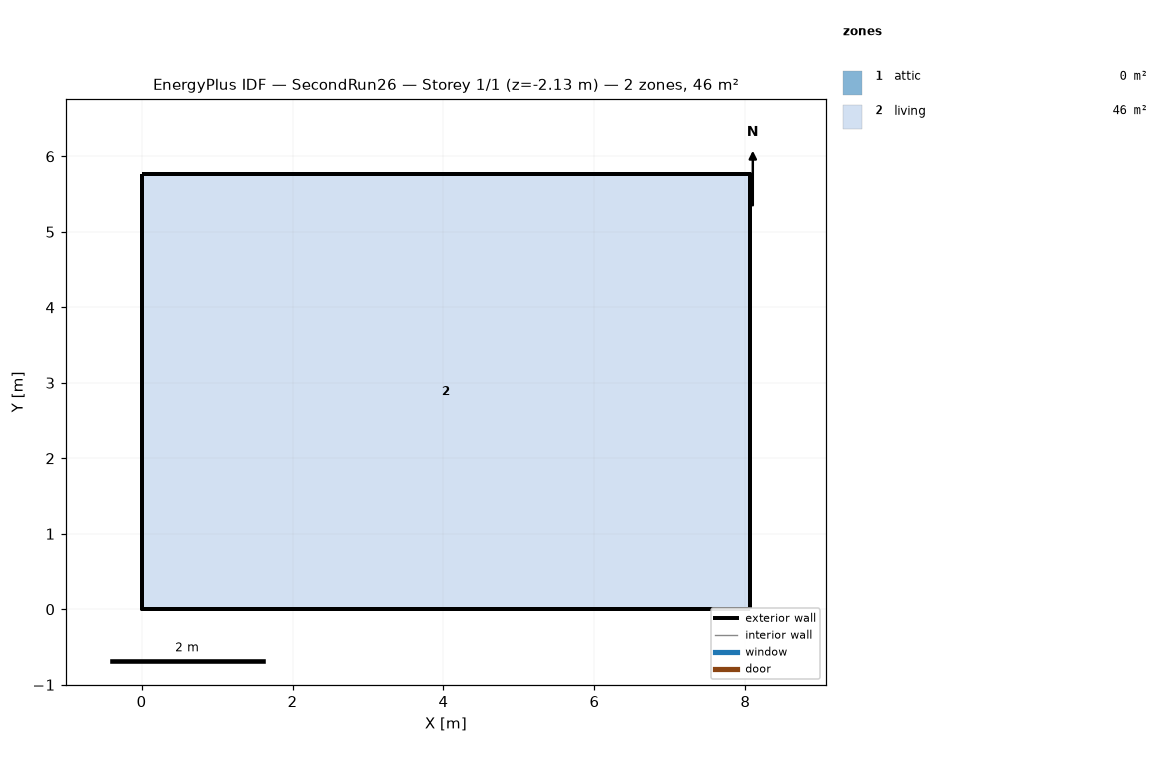
=== STOREY PLAN SPEC (per zone: floor XY polygon, exterior-wall plan segments, windows/doors) ===
zone 1: attic  (0.0 m²)
  exterior wall: (8.06, 0.00) – (8.06, 5.76) – (8.06, 2.88)  [8.6 m]
  exterior wall: (0.00, 5.76) – (0.00, 0.00) – (0.00, 2.88)  [8.6 m]
zone 2: living  (46.5 m²)
  floor: (0.00, 0.00) (0.00, 5.76) (8.06, 5.76) (8.06, 0.00)
  exterior wall: (0.00, 0.00) – (8.06, 0.00)  [8.1 m] x2 surfaces
  exterior wall: (8.06, 0.00) – (8.06, 5.76)  [5.8 m] x2 surfaces
  exterior wall: (8.06, 5.76) – (0.00, 5.76)  [8.1 m] x2 surfaces
  exterior wall: (0.00, 5.76) – (0.00, 0.00)  [5.8 m] x2 surfaces
  interior walls: 4

=== DERIVED (storey summary) ===
Building: SecondRun26
Storey: 1 of 1  (floor level z = -2.13 m)
Storey gross floor area: 46.5 m²
Zones on this storey: 2
  - attic: floor 0.0 m²; exterior wall 17.3 m (7.9 m²); WWR 0.0%
  - living: floor 46.5 m²; exterior wall 27.6 m (75.8 m²); WWR 0.0%
Zone adjacency: (none detected)